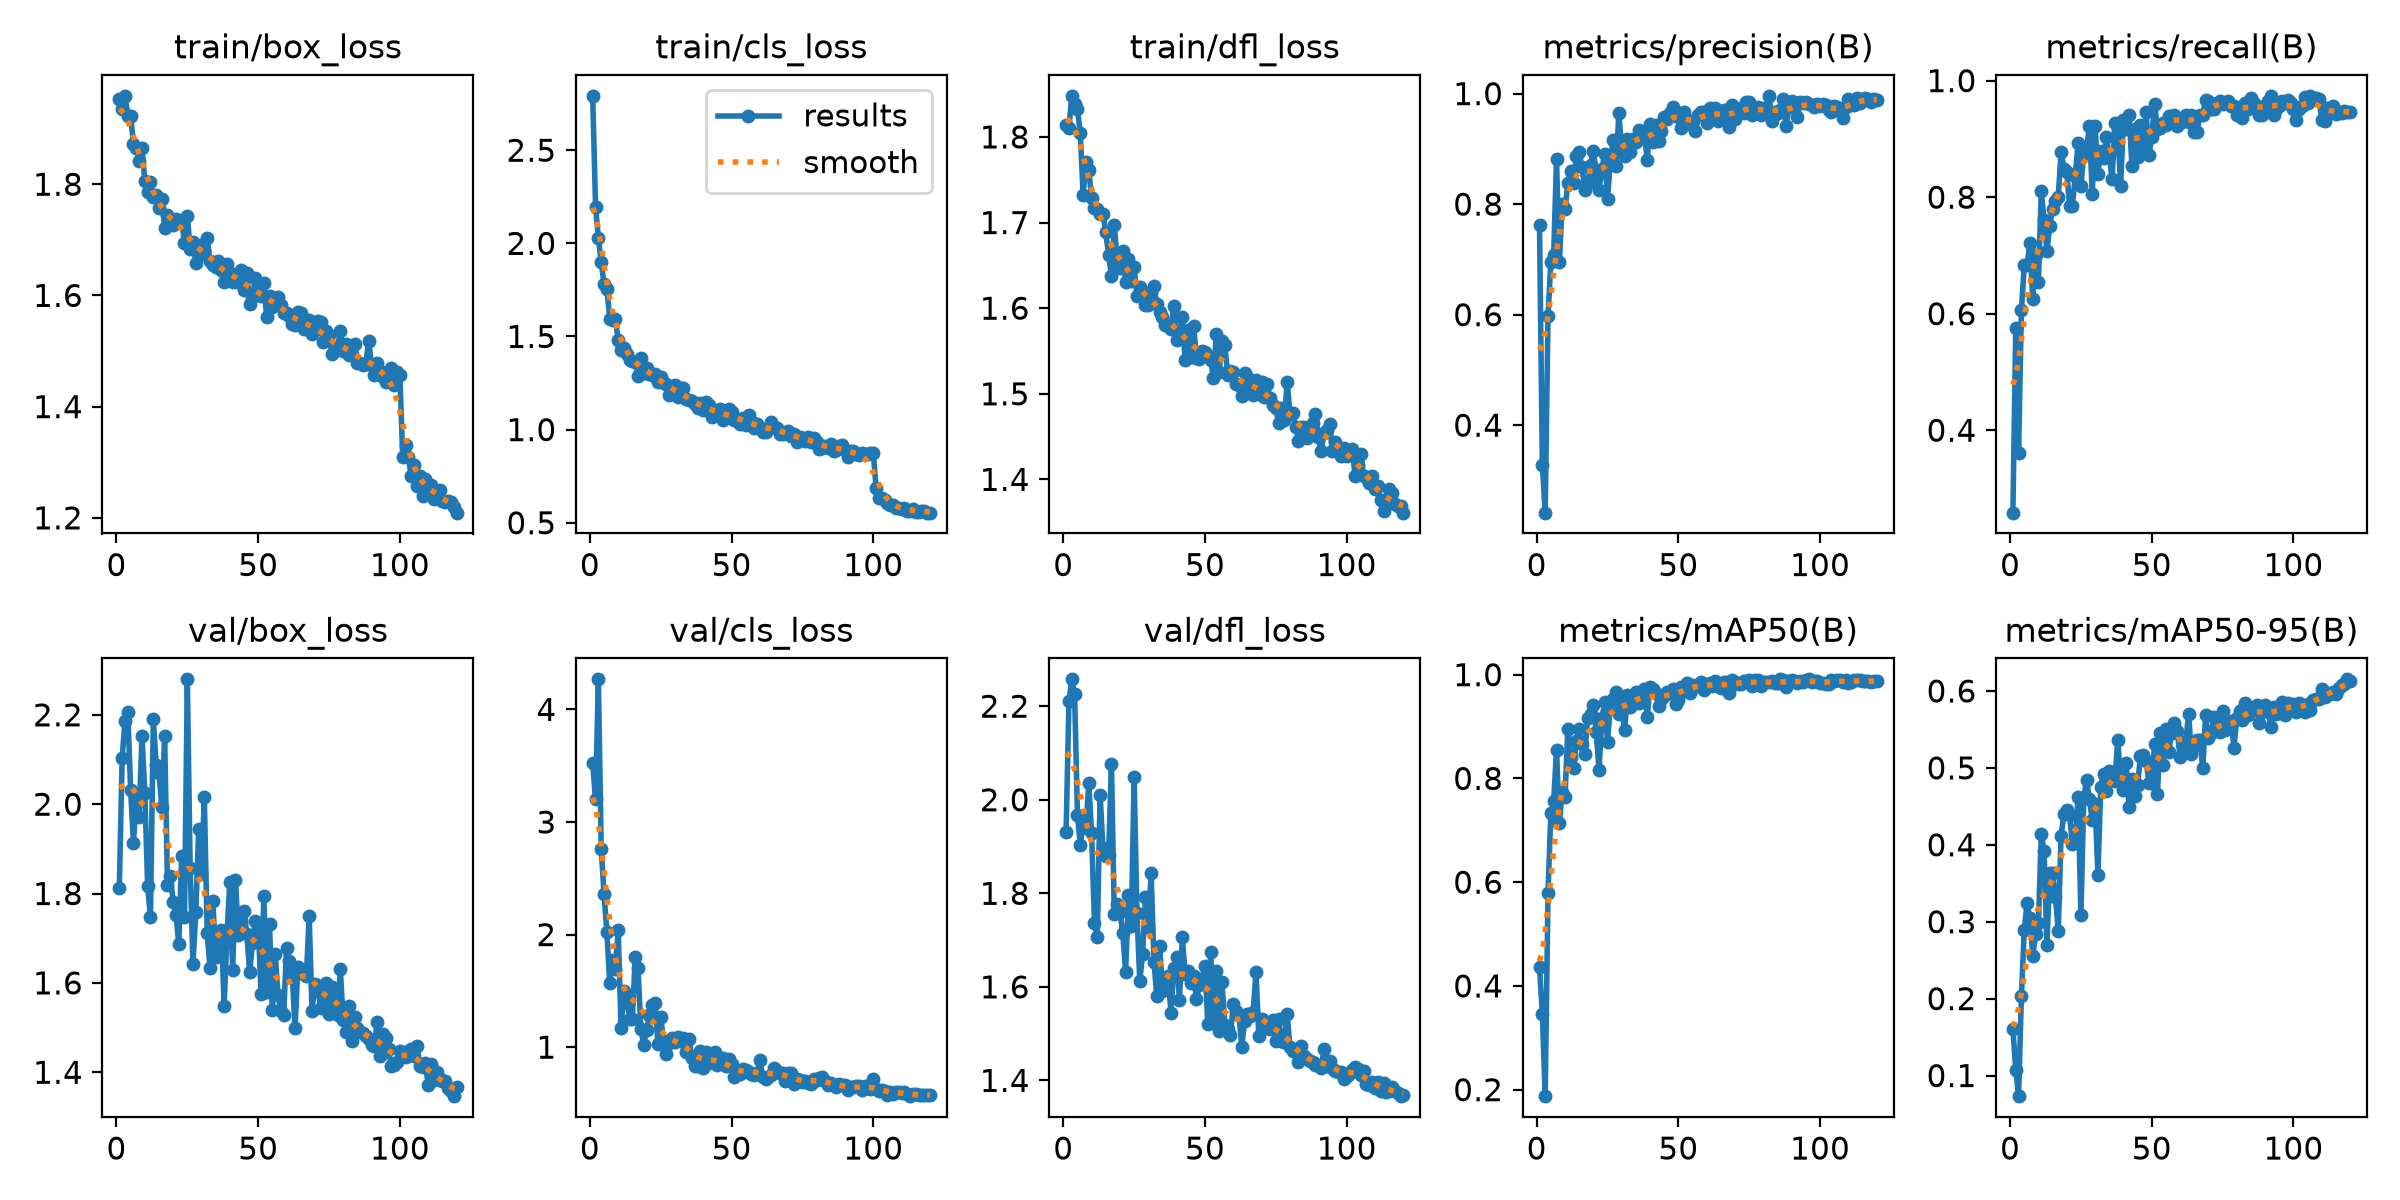

Values plotted in this chart, from the file beside it:
epoch, time, train/box_loss, train/cls_loss, train/dfl_loss, metrics/precision(B), metrics/recall(B), metrics/mAP50(B), metrics/mAP50-95(B), val/box_loss, val/cls_loss, val/dfl_loss, lr/pg0, lr/pg1, lr/pg2
1, 10.3, 1.953, 2.792, 1.813, 0.7626, 0.2585, 0.4358, 0.1602, 1.812, 3.52, 1.932, 0.0006554, 0.0006554, 0.0006554
2, 16.34, 1.936, 2.197, 1.81, 0.3281, 0.5756, 0.3468, 0.1077, 2.103, 3.2, 2.211, 0.001311, 0.001311, 0.001311
3, 21.88, 1.959, 2.03, 1.848, 0.2417, 0.361, 0.1875, 0.07318, 2.186, 4.267, 2.257, 0.001956, 0.001956, 0.001956
4, 27.39, 1.924, 1.898, 1.839, 0.597, 0.6071, 0.5795, 0.203, 2.207, 2.763, 2.225, 0.00195, 0.00195, 0.00195
5, 32.32, 1.922, 1.782, 1.832, 0.695, 0.6829, 0.7326, 0.2896, 2.031, 2.361, 1.968, 0.001934, 0.001934, 0.001934
6, 36.93, 1.873, 1.757, 1.805, 0.7072, 0.6834, 0.7561, 0.324, 1.913, 2.024, 1.904, 0.001917, 0.001917, 0.001917
7, 41.84, 1.865, 1.596, 1.732, 0.8808, 0.7208, 0.8553, 0.3045, 2.02, 1.574, 1.947, 0.001901, 0.001901, 0.001901
8, 46.54, 1.842, 1.588, 1.771, 0.6946, 0.6244, 0.7135, 0.2554, 1.971, 1.776, 1.941, 0.001885, 0.001885, 0.001885
9, 51.15, 1.866, 1.592, 1.761, 0.7997, 0.7009, 0.7745, 0.2834, 2.152, 1.698, 2.035, 0.001868, 0.001868, 0.001868
10, 55.83, 1.806, 1.483, 1.729, 0.7908, 0.6537, 0.764, 0.298, 2.025, 2.041, 1.928, 0.001852, 0.001852, 0.001852
11, 60.65, 1.786, 1.429, 1.717, 0.8382, 0.8098, 0.8961, 0.4139, 1.817, 1.17, 1.737, 0.001835, 0.001835, 0.001835
12, 65.3, 1.804, 1.437, 1.716, 0.8608, 0.761, 0.8419, 0.3925, 1.747, 1.498, 1.706, 0.001819, 0.001819, 0.001819
13, 70.07, 1.777, 1.406, 1.71, 0.8374, 0.7073, 0.8199, 0.2699, 2.191, 1.434, 2.01, 0.001802, 0.001802, 0.001802
14, 74.67, 1.781, 1.376, 1.71, 0.8864, 0.7512, 0.8719, 0.3637, 2.089, 1.246, 1.898, 0.001785, 0.001785, 0.001785
15, 79.33, 1.758, 1.366, 1.689, 0.8936, 0.7805, 0.8957, 0.3636, 2.071, 1.252, 1.879, 0.001769, 0.001769, 0.001769
16, 83.96, 1.773, 1.363, 1.662, 0.8668, 0.7939, 0.866, 0.3322, 1.993, 1.8, 1.882, 0.001752, 0.001752, 0.001752
17, 89.25, 1.722, 1.29, 1.638, 0.8252, 0.8, 0.8461, 0.2882, 2.152, 1.699, 2.077, 0.001736, 0.001736, 0.001736
18, 94.71, 1.745, 1.386, 1.698, 0.8378, 0.878, 0.9166, 0.4118, 1.82, 1.159, 1.755, 0.00172, 0.00172, 0.00172
19, 99.37, 1.735, 1.306, 1.656, 0.8717, 0.8488, 0.9243, 0.4397, 1.839, 1.021, 1.777, 0.001703, 0.001703, 0.001703
20, 104.4, 1.726, 1.328, 1.647, 0.8963, 0.8436, 0.9416, 0.4447, 1.782, 1.15, 1.76, 0.001687, 0.001687, 0.001687
21, 109.6, 1.738, 1.3, 1.667, 0.855, 0.7854, 0.8898, 0.439, 1.752, 1.282, 1.715, 0.00167, 0.00167, 0.00167
22, 114.2, 1.732, 1.291, 1.631, 0.8252, 0.7854, 0.8161, 0.4008, 1.686, 1.372, 1.632, 0.001654, 0.001654, 0.001654
23, 119.1, 1.735, 1.3, 1.658, 0.864, 0.837, 0.9155, 0.4065, 1.885, 1.388, 1.796, 0.001637, 0.001637, 0.001637
24, 123.6, 1.694, 1.253, 1.632, 0.8907, 0.8927, 0.9467, 0.4626, 1.747, 1.032, 1.729, 0.00162, 0.00162, 0.00162
25, 128.3, 1.743, 1.281, 1.648, 0.8099, 0.8195, 0.8705, 0.3083, 2.279, 1.269, 2.049, 0.001604, 0.001604, 0.001604
26, 132.9, 1.683, 1.251, 1.614, 0.8776, 0.8747, 0.942, 0.4612, 1.857, 1.056, 1.757, 0.001587, 0.001587, 0.001587
27, 137.5, 1.696, 1.246, 1.625, 0.9158, 0.8829, 0.9529, 0.4843, 1.643, 0.9401, 1.613, 0.001571, 0.001571, 0.001571
28, 142.1, 1.659, 1.187, 1.614, 0.8686, 0.922, 0.9667, 0.4596, 1.76, 1.04, 1.671, 0.001554, 0.001554, 0.001554
29, 147.2, 1.672, 1.203, 1.604, 0.9641, 0.8049, 0.9242, 0.432, 1.943, 1.079, 1.792, 0.001538, 0.001538, 0.001538
30, 152.7, 1.691, 1.24, 1.603, 0.8997, 0.922, 0.9486, 0.4536, 1.844, 1.05, 1.728, 0.001522, 0.001522, 0.001522
31, 158.1, 1.68, 1.172, 1.618, 0.8866, 0.8393, 0.893, 0.3611, 2.016, 1.093, 1.843, 0.001505, 0.001505, 0.001505
32, 163.7, 1.703, 1.226, 1.626, 0.9184, 0.879, 0.96, 0.4758, 1.712, 1.052, 1.654, 0.001489, 0.001489, 0.001489
33, 169.1, 1.662, 1.222, 1.605, 0.8943, 0.8665, 0.9374, 0.4923, 1.634, 1.085, 1.58, 0.001472, 0.001472, 0.001472
34, 174.3, 1.654, 1.164, 1.595, 0.917, 0.9024, 0.9559, 0.4703, 1.784, 0.955, 1.688, 0.001455, 0.001455, 0.001455
35, 179.2, 1.65, 1.158, 1.589, 0.9131, 0.8709, 0.9657, 0.4955, 1.657, 1.075, 1.591, 0.001439, 0.001439, 0.001439
36, 183.8, 1.663, 1.154, 1.58, 0.9342, 0.8314, 0.9458, 0.4861, 1.691, 0.9018, 1.609, 0.001422, 0.001422, 0.001422
37, 188.4, 1.645, 1.136, 1.58, 0.9269, 0.9278, 0.9656, 0.4826, 1.718, 0.8343, 1.623, 0.001406, 0.001406, 0.001406
38, 193, 1.623, 1.116, 1.575, 0.9306, 0.9159, 0.9721, 0.5369, 1.549, 0.8361, 1.545, 0.001389, 0.001389, 0.001389
39, 197.7, 1.657, 1.145, 1.602, 0.8792, 0.8195, 0.9189, 0.4825, 1.71, 0.9655, 1.641, 0.001373, 0.001373, 0.001373
40, 203.2, 1.64, 1.106, 1.563, 0.9451, 0.9317, 0.9757, 0.4706, 1.826, 0.8188, 1.665, 0.001357, 0.001357, 0.001357
41, 208.5, 1.624, 1.149, 1.569, 0.9125, 0.9171, 0.9715, 0.5061, 1.629, 0.9588, 1.572, 0.00134, 0.00134, 0.00134
42, 213.9, 1.637, 1.131, 1.589, 0.9429, 0.9415, 0.9642, 0.4487, 1.83, 0.8589, 1.706, 0.001324, 0.001324, 0.001324
43, 219.3, 1.624, 1.07, 1.54, 0.9134, 0.8537, 0.9388, 0.4859, 1.707, 0.8796, 1.628, 0.001307, 0.001307, 0.001307
44, 224.1, 1.645, 1.1, 1.575, 0.9324, 0.9171, 0.9525, 0.4637, 1.738, 0.9607, 1.633, 0.00129, 0.00129, 0.00129
45, 228.7, 1.61, 1.094, 1.542, 0.9584, 0.8683, 0.9593, 0.4773, 1.762, 0.8389, 1.609, 0.001274, 0.001274, 0.001274
46, 233.2, 1.64, 1.109, 1.579, 0.9547, 0.9246, 0.9672, 0.5156, 1.709, 0.8556, 1.624, 0.001257, 0.001257, 0.001257
47, 237.9, 1.585, 1.053, 1.542, 0.9647, 0.878, 0.9647, 0.5171, 1.624, 0.9036, 1.573, 0.001241, 0.001241, 0.001241
48, 242.6, 1.597, 1.067, 1.54, 0.9749, 0.9462, 0.972, 0.5092, 1.688, 0.8366, 1.604, 0.001224, 0.001224, 0.001224
49, 247.7, 1.631, 1.109, 1.55, 0.9673, 0.8732, 0.9442, 0.4806, 1.738, 0.8917, 1.618, 0.001208, 0.001208, 0.001208
50, 252.3, 1.608, 1.095, 1.549, 0.9579, 0.9024, 0.9515, 0.4802, 1.734, 0.8472, 1.646, 0.001192, 0.001192, 0.001192
51, 256.8, 1.599, 1.051, 1.544, 0.9381, 0.9607, 0.977, 0.5313, 1.576, 0.7321, 1.52, 0.001175, 0.001175, 0.001175
52, 261.7, 1.622, 1.06, 1.539, 0.9673, 0.9171, 0.9688, 0.4655, 1.794, 0.7764, 1.674, 0.001159, 0.001159, 0.001159
53, 266.2, 1.561, 1.029, 1.519, 0.9448, 0.9187, 0.9836, 0.5455, 1.581, 0.763, 1.527, 0.001142, 0.001142, 0.001142
54, 271.5, 1.599, 1.064, 1.57, 0.9498, 0.9268, 0.9652, 0.5038, 1.732, 0.8028, 1.634, 0.001125, 0.001125, 0.001125
55, 276.9, 1.579, 1.022, 1.526, 0.9499, 0.9242, 0.9804, 0.5506, 1.538, 0.7979, 1.506, 0.001109, 0.001109, 0.001109
56, 282.2, 1.594, 1.08, 1.561, 0.9323, 0.9401, 0.9774, 0.5206, 1.665, 0.7756, 1.61, 0.001092, 0.001092, 0.001092
57, 287.3, 1.597, 1.047, 1.557, 0.9607, 0.9366, 0.9783, 0.5459, 1.572, 0.7631, 1.519, 0.001076, 0.001076, 0.001076
58, 291.9, 1.583, 1.008, 1.522, 0.9672, 0.9415, 0.9864, 0.5582, 1.538, 0.7526, 1.509, 0.001059, 0.001059, 0.001059
59, 296.5, 1.568, 1.032, 1.526, 0.9662, 0.922, 0.9712, 0.5478, 1.527, 0.775, 1.497, 0.001043, 0.001043, 0.001043
60, 301.5, 1.569, 1.011, 1.525, 0.9465, 0.9268, 0.9803, 0.5142, 1.677, 0.8894, 1.563, 0.001027, 0.001027, 0.001027
... 60 more rows
